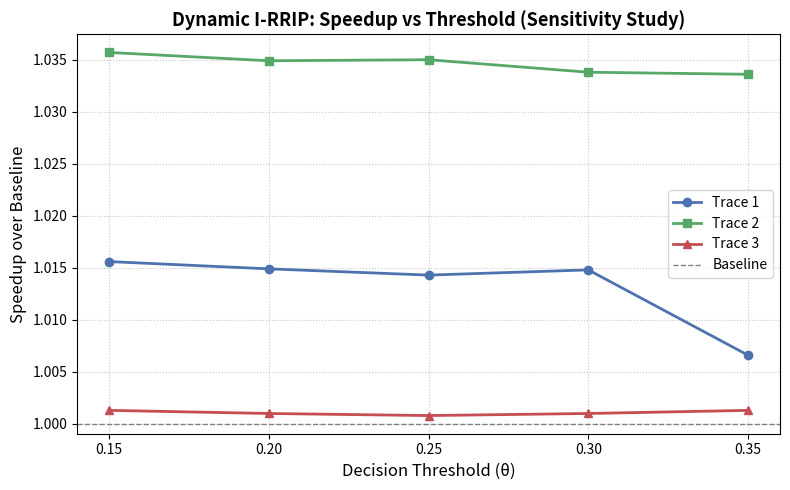
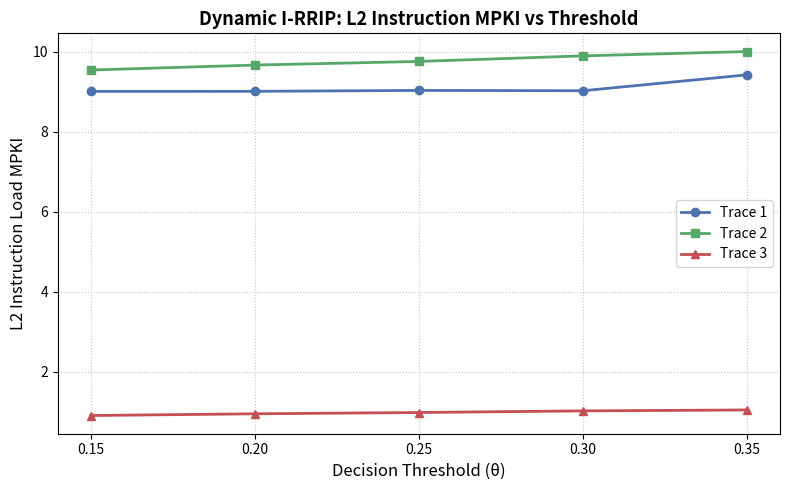
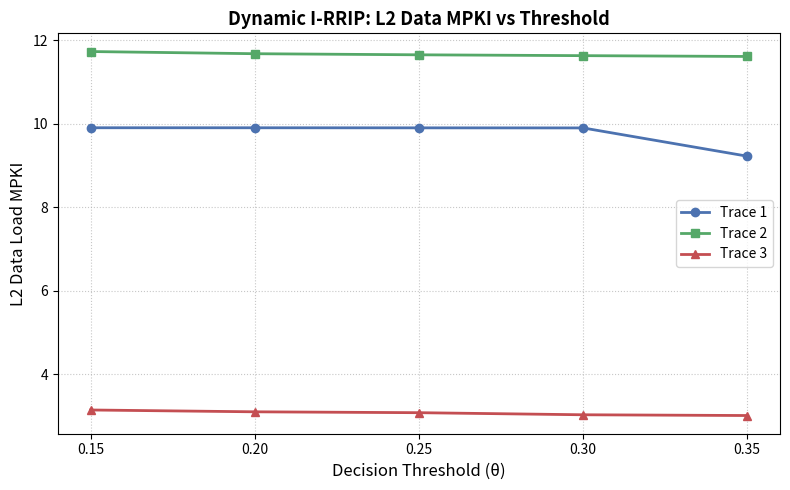
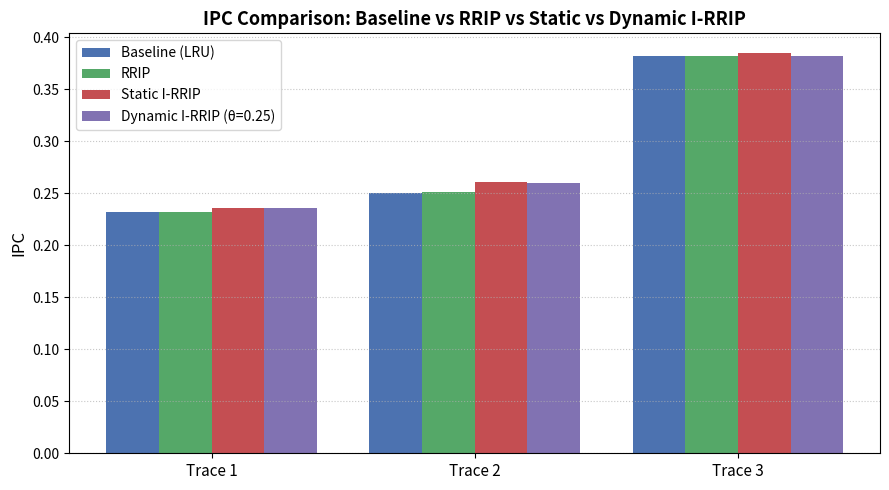

Python code for these plots, in order:
import matplotlib.pyplot as plt
import numpy as np
import os

os.makedirs('plots/task2b', exist_ok=True)

thresholds = [0.15, 0.20, 0.25, 0.30, 0.35]

# Data from Task 2b simulation runs
speedup = {
    'Trace 1': [1.0156, 1.0149, 1.0143, 1.0148, 1.0066],
    'Trace 2': [1.0357, 1.0349, 1.0350, 1.0338, 1.0336],
    'Trace 3': [1.0013, 1.0010, 1.0008, 1.0010, 1.0013]
}

instr_mpki = {
    'Trace 1': [9.0097, 9.0107, 9.0335, 9.0256, 9.4235],
    'Trace 2': [9.5434, 9.6674, 9.7580, 9.8976, 10.0058],
    'Trace 3': [0.9049, 0.9478, 0.9802, 1.0208, 1.0441]
}

data_mpki = {
    'Trace 1': [9.9064, 9.9059, 9.9042, 9.9024, 9.2258],
    'Trace 2': [11.7321, 11.6799, 11.6536, 11.6334, 11.6141],
    'Trace 3': [3.1463, 3.1026, 3.0815, 3.0316, 3.0137]
}

# 1. Sensitivity Plot: Speedup vs Threshold
plt.figure(figsize=(8, 5))
plt.plot(thresholds, speedup['Trace 1'], marker='o', linewidth=2, label='Trace 1', color='#4C72B0')
plt.plot(thresholds, speedup['Trace 2'], marker='s', linewidth=2, label='Trace 2', color='#55A868')
plt.plot(thresholds, speedup['Trace 3'], marker='^', linewidth=2, label='Trace 3', color='#C44E52')
plt.axhline(1.0, color='gray', linestyle='--', linewidth=1, label='Baseline')
plt.xlabel('Decision Threshold (θ)', fontsize=12)
plt.ylabel('Speedup over Baseline', fontsize=12)
plt.title('Dynamic I-RRIP: Speedup vs Threshold (Sensitivity Study)', fontsize=13, fontweight='bold')
plt.xticks(thresholds)
plt.grid(True, linestyle=':', alpha=0.7)
plt.legend(frameon=True, fontsize=10)
plt.tight_layout()
plt.savefig('plots/task2b/task2b_speedup_sensitivity.png', dpi=300)
plt.close()

# 2. Sensitivity Plot: L2 Instruction MPKI vs Threshold
plt.figure(figsize=(8, 5))
plt.plot(thresholds, instr_mpki['Trace 1'], marker='o', linewidth=2, label='Trace 1', color='#4C72B0')
plt.plot(thresholds, instr_mpki['Trace 2'], marker='s', linewidth=2, label='Trace 2', color='#55A868')
plt.plot(thresholds, instr_mpki['Trace 3'], marker='^', linewidth=2, label='Trace 3', color='#C44E52')
plt.xlabel('Decision Threshold (θ)', fontsize=12)
plt.ylabel('L2 Instruction Load MPKI', fontsize=12)
plt.title('Dynamic I-RRIP: L2 Instruction MPKI vs Threshold', fontsize=13, fontweight='bold')
plt.xticks(thresholds)
plt.grid(True, linestyle=':', alpha=0.7)
plt.legend(frameon=True, fontsize=10)
plt.tight_layout()
plt.savefig('plots/task2b/task2b_instr_mpki_sensitivity.png', dpi=300)
plt.close()

# 3. Sensitivity Plot: L2 Data MPKI vs Threshold
plt.figure(figsize=(8, 5))
plt.plot(thresholds, data_mpki['Trace 1'], marker='o', linewidth=2, label='Trace 1', color='#4C72B0')
plt.plot(thresholds, data_mpki['Trace 2'], marker='s', linewidth=2, label='Trace 2', color='#55A868')
plt.plot(thresholds, data_mpki['Trace 3'], marker='^', linewidth=2, label='Trace 3', color='#C44E52')
plt.xlabel('Decision Threshold (θ)', fontsize=12)
plt.ylabel('L2 Data Load MPKI', fontsize=12)
plt.title('Dynamic I-RRIP: L2 Data MPKI vs Threshold', fontsize=13, fontweight='bold')
plt.xticks(thresholds)
plt.grid(True, linestyle=':', alpha=0.7)
plt.legend(frameon=True, fontsize=10)
plt.tight_layout()
plt.savefig('plots/task2b/task2b_data_mpki_sensitivity.png', dpi=300)
plt.close()

# 4. Comparative Bar Chart: Baseline vs RRIP vs Static I-RRIP vs Dynamic I-RRIP (θ=0.25)
traces_list = ['Trace 1', 'Trace 2', 'Trace 3']
x = np.arange(len(traces_list))
width = 0.2

ipc_compare = {
    'Baseline (LRU)': [0.2323, 0.2506, 0.3820],
    'RRIP':           [0.2323, 0.2513, 0.3816],
    'Static I-RRIP':  [0.2357, 0.2603, 0.3844],
    'Dynamic I-RRIP (θ=0.25)': [0.2356, 0.2594, 0.3823]
}

plt.figure(figsize=(9, 5))
plt.bar(x - 1.5*width, ipc_compare['Baseline (LRU)'], width, label='Baseline (LRU)', color='#4C72B0')
plt.bar(x - 0.5*width, ipc_compare['RRIP'],           width, label='RRIP',           color='#55A868')
plt.bar(x + 0.5*width, ipc_compare['Static I-RRIP'],  width, label='Static I-RRIP',  color='#C44E52')
plt.bar(x + 1.5*width, ipc_compare['Dynamic I-RRIP (θ=0.25)'], width, label='Dynamic I-RRIP (θ=0.25)', color='#8172B2')

plt.ylabel('IPC', fontsize=12)
plt.title('IPC Comparison: Baseline vs RRIP vs Static vs Dynamic I-RRIP', fontsize=13, fontweight='bold')
plt.xticks(x, traces_list, fontsize=11)
plt.grid(axis='y', linestyle=':', alpha=0.7)
plt.legend(frameon=True, fontsize=10)
plt.tight_layout()
plt.savefig('plots/task2b/task2b_policy_comparison.png', dpi=300)
plt.close()

print("Task 2B plots successfully generated in plots/task2b/")
